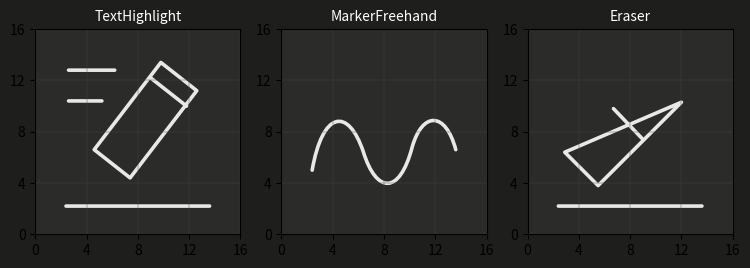

Write the Python code that produced this figure.
"""Render Graphite icon geometry strings for visual check (16px grid, 1.3px stroke)."""
import re
import matplotlib
matplotlib.use("Agg")
import matplotlib.pyplot as plt
from matplotlib.path import Path
from matplotlib.patches import PathPatch

ICONS = {
    "TextHighlight": "M4.6 9.4 L9.8 2.6 L12.6 4.8 L7.4 11.6 L4.4 12 Z M9 3.8 L11.8 6 M2.4 13.8 H13.6 M2.6 3.2 H6.2 M2.6 5.6 H5.2",
    "MarkerFreehand": "M2.4 11 C3.2 6.4 5.2 6 6.4 9.6 C7.4 12.8 9.2 13 10.2 9.2 C11 6.4 12.8 6.4 13.6 9.4",
    "Eraser": "M2.9 9.6 L5.5 12.2 L12 5.7 L9.4 3.1 Z M6.7 6.2 L8.9 8.5 M2.4 13.8 H13.6",
}

def parse(d):
    tokens = re.findall(r"[MLHVCZA]|-?\d*\.?\d+", d)
    verts, codes = [], []
    i, cur = 0, (0.0, 0.0)
    cmd = None
    def num():
        nonlocal i
        v = float(tokens[i]); i += 1; return v
    while i < len(tokens):
        if tokens[i].isalpha():
            cmd = tokens[i]; i += 1
        if cmd == "M":
            cur = (num(), num()); verts.append(cur); codes.append(Path.MOVETO); cmd = "L"
        elif cmd == "L":
            cur = (num(), num()); verts.append(cur); codes.append(Path.LINETO)
        elif cmd == "H":
            cur = (num(), cur[1]); verts.append(cur); codes.append(Path.LINETO)
        elif cmd == "V":
            cur = (cur[0], num()); verts.append(cur); codes.append(Path.LINETO)
        elif cmd == "C":
            for _ in range(3):
                cur = (num(), num()); verts.append(cur); codes.append(Path.CURVE4)
        elif cmd == "Z":
            codes[-1] = Path.CLOSEPOLY
    return verts, codes

fig, axes = plt.subplots(1, 3, figsize=(9, 3.4))
for ax, (name, d) in zip(axes, ICONS.items()):
    verts, codes = parse(d)
    # flip y for screen coordinates
    verts = [(x, 16 - y) for x, y in verts]
    patch = PathPatch(Path(verts, codes), fill=False, edgecolor="#E8E8E6",
                      linewidth=2.6, capstyle="round", joinstyle="round")
    ax.add_patch(patch)
    ax.set_xlim(0, 16); ax.set_ylim(0, 16)
    ax.set_aspect("equal")
    ax.set_facecolor("#2B2B2A")
    ax.set_xticks(range(0, 17, 4)); ax.set_yticks(range(0, 17, 4))
    ax.grid(color="#444", linewidth=0.3)
    ax.set_title(name, color="white", fontsize=10)
fig.patch.set_facecolor("#1E1E1D")
fig.savefig(r"C:\Users\micha\Documents\Claude Cowork Area\Cowork PDF viewer\repro-out\new-icons.png",
            bbox_inches="tight", dpi=150)
print("saved")
